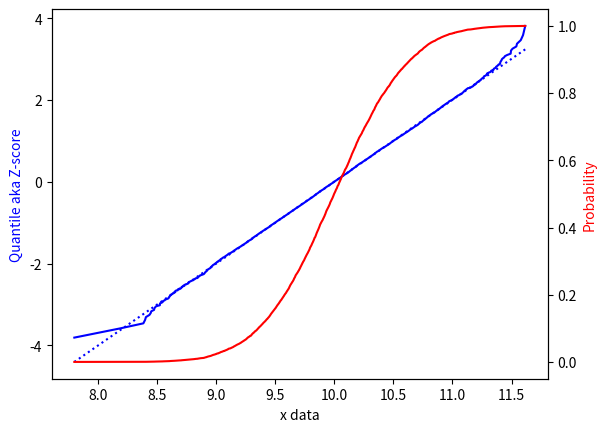

Python code for this plot:
import numpy as np
import pandas as pd
import scipy as sp
from matplotlib import pyplot as plt

from scipy.stats import probplot

df = pd.DataFrame()
# Synthesize 'x' variable, as random normal with mean 10 and std dev 0.5:
df['x'] = np.random.normal(loc=10, scale=0.5, size=10000)

quantiles = probplot(df.x)

# Grab paired data for x variable and its calculated quantile
dfq = pd.DataFrame({'q': quantiles[0][0], 'x': quantiles[0][1]})  # Quantiles, aka Z-scores
dfq['p'] = sp.stats.norm.cdf(dfq.q) # Probabilities
dfq['fit'] = (dfq.x - quantiles[1][1]) / quantiles[1][0]  # Fit line

# plot
fig, ax1 = plt.subplots()
ax2 = ax1.twinx()
ax3 = ax1

ax1.plot(dfq.x, dfq.q, 'b-')
ax1.set_xlabel('x data')
ax1.set_ylabel('Quantile aka Z-score', color='b')

ax2.plot(dfq.x, dfq.p, 'r-')
ax2.set_ylabel('Probability', color='r')

ax3.plot(dfq.x, dfq.fit, 'b', linestyle='dotted')
plt.show()
